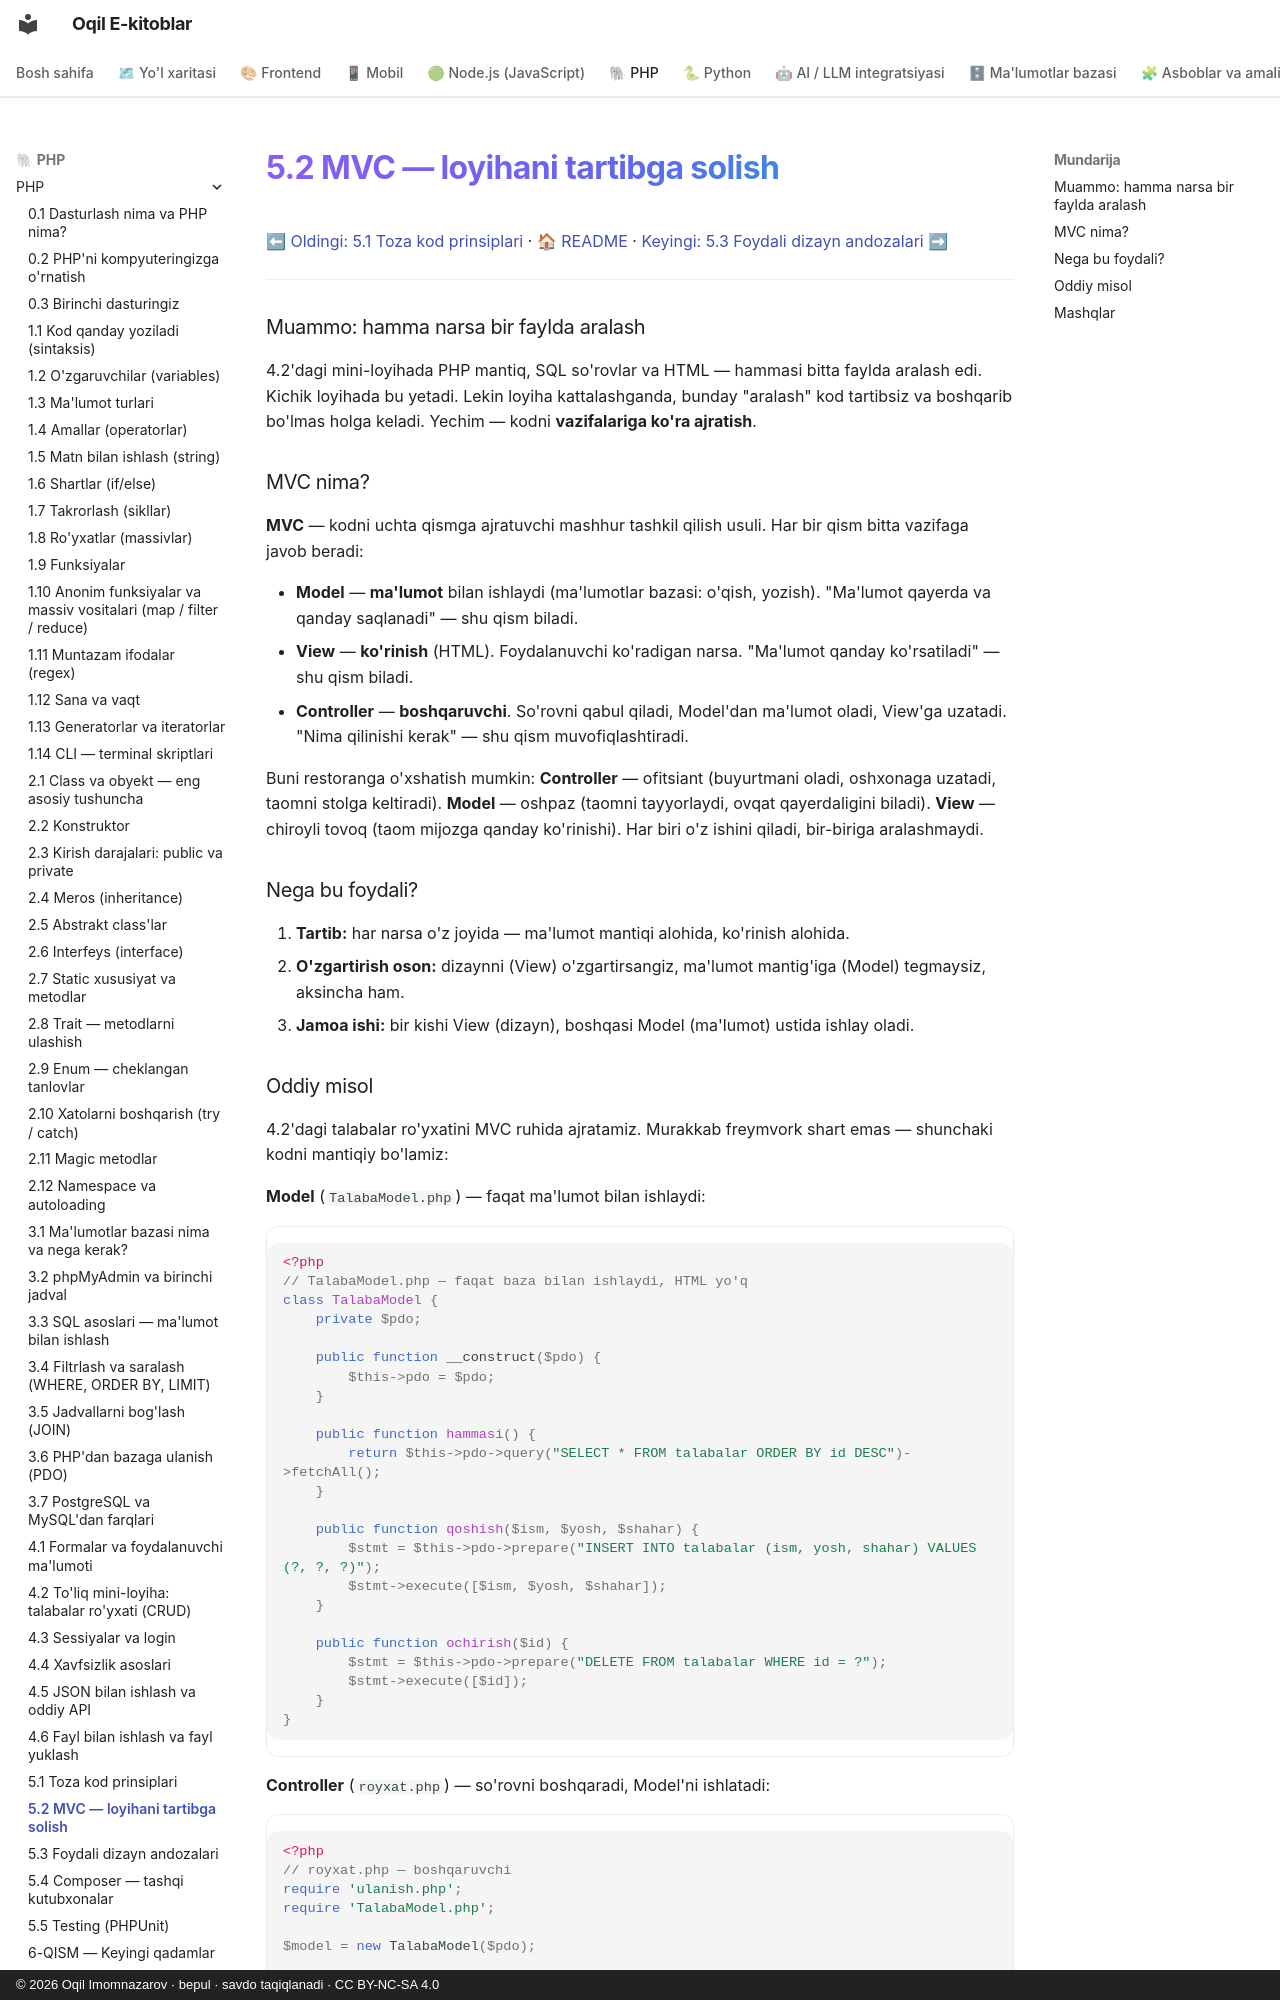

repository: iOqil/e-book · page: php/37-mvc-loyihani-tartibga-solish/index.html · generator: mkdocs · copyright: © 2026 Oqil Imomnazarov · bepul · savdo taqiqlanadi · CC BY-NC-SA 4.0

# 5.2 MVC — loyihani tartibga solish

[⬅ Oldingi: 5.1 Toza kod prinsiplari](./36-toza-kod-prinsiplari.md) · [🏠 README](./README.md) · [Keyingi: 5.3 Foydali dizayn andozalari ➡](./38-foydali-dizayn-andozalari.md)

---

### Muammo: hamma narsa bir faylda aralash

4.2'dagi mini-loyihada PHP mantiq, SQL so'rovlar va HTML — hammasi bitta faylda aralash edi. Kichik loyihada bu yetadi. Lekin loyiha kattalashganda, bunday "aralash" kod tartibsiz va boshqarib bo'lmas holga keladi. Yechim — kodni **vazifalariga ko'ra ajratish**.

### MVC nima?

**MVC** — kodni uchta qismga ajratuvchi mashhur tashkil qilish usuli. Har bir qism bitta vazifaga javob beradi:

- **Model** — **ma'lumot** bilan ishlaydi (ma'lumotlar bazasi: o'qish, yozish). "Ma'lumot qayerda va qanday saqlanadi" — shu qism biladi.
- **View** — **ko'rinish** (HTML). Foydalanuvchi ko'radigan narsa. "Ma'lumot qanday ko'rsatiladi" — shu qism biladi.
- **Controller** — **boshqaruvchi**. So'rovni qabul qiladi, Model'dan ma'lumot oladi, View'ga uzatadi. "Nima qilinishi kerak" — shu qism muvofiqlashtiradi.

Buni restoranga o'xshatish mumkin: **Controller** — ofitsiant (buyurtmani oladi, oshxonaga uzatadi, taomni stolga keltiradi). **Model** — oshpaz (taomni tayyorlaydi, ovqat qayerdaligini biladi). **View** — chiroyli tovoq (taom mijozga qanday ko'rinishi). Har biri o'z ishini qiladi, bir-biriga aralashmaydi.

### Nega bu foydali?

1. **Tartib:** har narsa o'z joyida — ma'lumot mantiqi alohida, ko'rinish alohida.
2. **O'zgartirish oson:** dizaynni (View) o'zgartirsangiz, ma'lumot mantig'iga (Model) tegmaysiz, aksincha ham.
3. **Jamoa ishi:** bir kishi View (dizayn), boshqasi Model (ma'lumot) ustida ishlay oladi.
